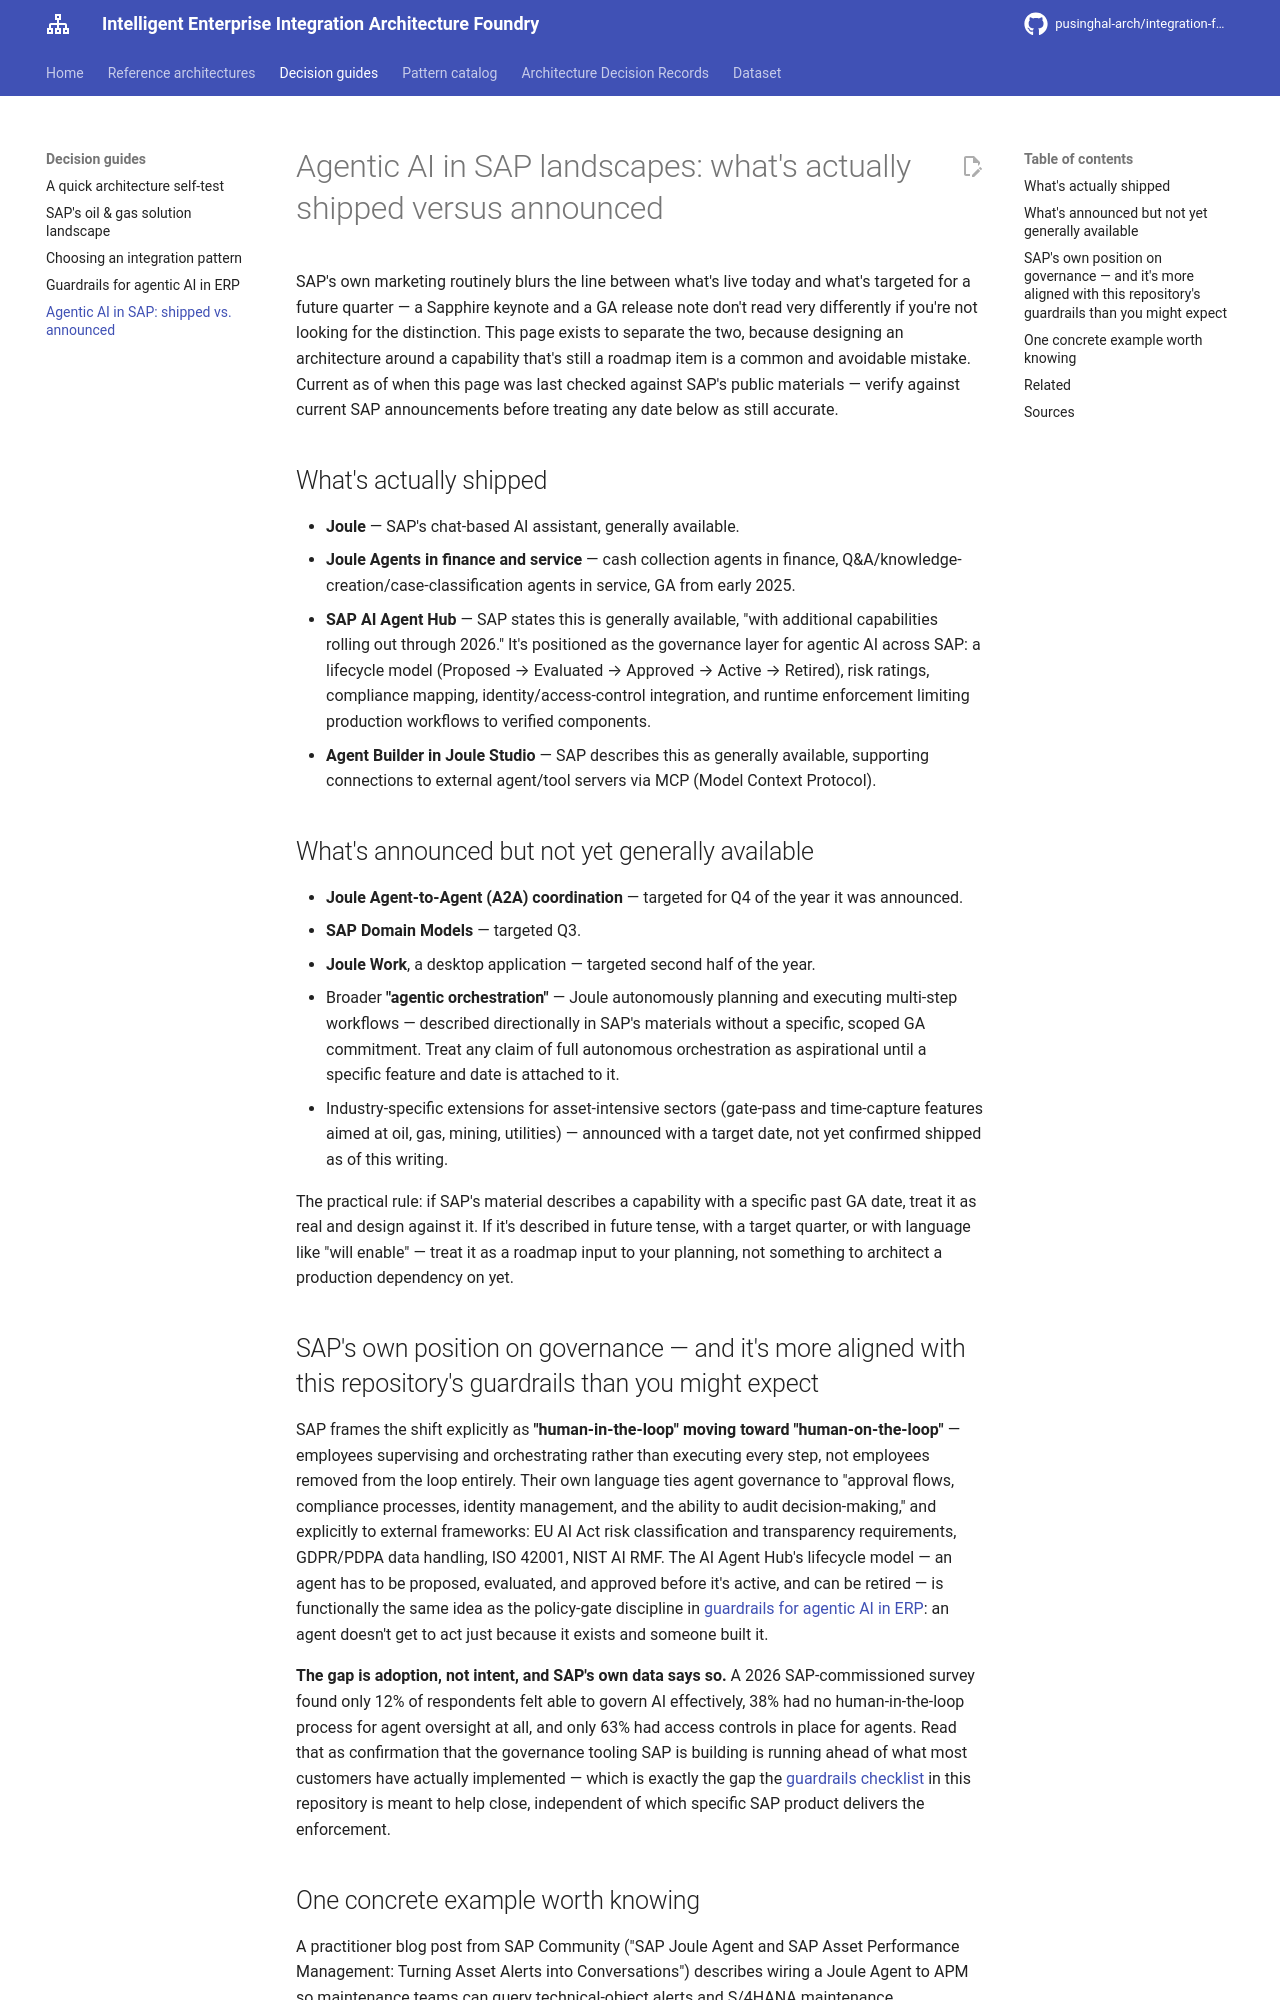

repository: pusinghal-arch/integration-foundry · page: decision-guides/agentic-ai-in-sap-where-things-stand/index.html · generator: mkdocs

# Agentic AI in SAP landscapes: what's actually shipped versus announced

SAP's own marketing routinely blurs the line between what's live today and what's targeted for a future quarter — a Sapphire keynote and a GA release note don't read very differently if you're not looking for the distinction. This page exists to separate the two, because designing an architecture around a capability that's still a roadmap item is a common and avoidable mistake. Current as of when this page was last checked against SAP's public materials — verify against current SAP announcements before treating any date below as still accurate.

## What's actually shipped

- **Joule** — SAP's chat-based AI assistant, generally available.
- **Joule Agents in finance and service** — cash collection agents in finance, Q&A/knowledge-creation/case-classification agents in service, GA from early 2025.
- **SAP AI Agent Hub** — SAP states this is generally available, "with additional capabilities rolling out through 2026." It's positioned as the governance layer for agentic AI across SAP: a lifecycle model (Proposed → Evaluated → Approved → Active → Retired), risk ratings, compliance mapping, identity/access-control integration, and runtime enforcement limiting production workflows to verified components.
- **Agent Builder in Joule Studio** — SAP describes this as generally available, supporting connections to external agent/tool servers via MCP (Model Context Protocol).

## What's announced but not yet generally available

- **Joule Agent-to-Agent (A2A) coordination** — targeted for Q4 of the year it was announced.
- **SAP Domain Models** — targeted Q3.
- **Joule Work**, a desktop application — targeted second half of the year.
- Broader **"agentic orchestration"** — Joule autonomously planning and executing multi-step workflows — described directionally in SAP's materials without a specific, scoped GA commitment. Treat any claim of full autonomous orchestration as aspirational until a specific feature and date is attached to it.
- Industry-specific extensions for asset-intensive sectors (gate-pass and time-capture features aimed at oil, gas, mining, utilities) — announced with a target date, not yet confirmed shipped as of this writing.

The practical rule: if SAP's material describes a capability with a specific past GA date, treat it as real and design against it. If it's described in future tense, with a target quarter, or with language like "will enable" — treat it as a roadmap input to your planning, not something to architect a production dependency on yet.

## SAP's own position on governance — and it's more aligned with this repository's guardrails than you might expect

SAP frames the shift explicitly as **"human-in-the-loop" moving toward "human-on-the-loop"** — employees supervising and orchestrating rather than executing every step, not employees removed from the loop entirely. Their own language ties agent governance to "approval flows, compliance processes, identity management, and the ability to audit decision-making," and explicitly to external frameworks: EU AI Act risk classification and transparency requirements, GDPR/PDPA data handling, ISO 42001, NIST AI RMF. The AI Agent Hub's lifecycle model — an agent has to be proposed, evaluated, and approved before it's active, and can be retired — is functionally the same idea as the policy-gate discipline in [guardrails for agentic AI in ERP](agentic-ai-guardrails-for-erp.md): an agent doesn't get to act just because it exists and someone built it.

**The gap is adoption, not intent, and SAP's own data says so.** A 2026 SAP-commissioned survey found only 12% of respondents felt able to govern AI effectively, 38% had no human-in-the-loop process for agent oversight at all, and only 63% had access controls in place for agents. Read that as confirmation that the governance tooling SAP is building is running ahead of what most customers have actually implemented — which is exactly the gap the [guardrails checklist](agentic-ai-guardrails-for-erp.md) in this repository is meant to help close, independent of which specific SAP product delivers the enforcement.
